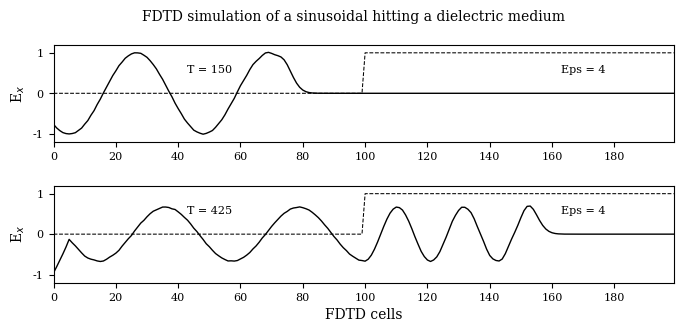

This chart was generated by the following Python code:
#!/usr/bin/env python
# File: fd1d_1_1.py
# [redacted]
# Date: 22/10/2021

""" Simulation of a propagating sinusoidal wave of 700 MHz striking a medium with a
relative dielectric constant of 4 """

import matplotlib.pyplot as plt
import numpy as np
import matplotlib
matplotlib.rcParams.update({'font.family': 'serif', 'font.size': 8,
                            'axes.labelsize': 10, 'axes.titlesize': 10, 'figure.titlesize': 10})

ke = 200
ex = np.zeros(ke)
hy = np.zeros(ke)

dx = 0.01          # Cell size
dt = dx/6e8        # Time step size
freq = 700e6       # Frequency 700 MHz

boundary_low = [0, 0]
boundary_high = [0, 0]

# Create Dielectric Profile
epsilon = 4
cb = np.ones(ke)
cb = 0.5 * cb
cb[100:] = 0.5/epsilon

nsteps = 425

# desired points for plotting
points = [
    {'num_steps': 150, 'data': None, 'label': ' '},
    {'num_steps': 425, 'data': None, 'label': 'FDTD cells'}
]

# FDTD loop
for time_step in range(1, nsteps + 1):

    # calculate the Ex field
    for k in range(1, ke):
        ex[k] = ex[k] + cb[k] * (hy[k - 1] - hy[k])

    # put a sinusoidal at the low end
    ex[5] = ex[5] + np.sin(2 * np.pi * freq * dt * time_step)

    # absorbing boundary conditions
    ex[0] = boundary_low.pop(0)
    boundary_low.append(ex[1])
    ex[ke - 1] = boundary_high.pop(0)
    boundary_high.append(ex[ke - 2])

    # calculate the Hy field
    for k in range(ke - 1):
        hy[k] = hy[k] + 0.5 * (ex[k] - ex[k + 1])

    # save data at certain points for plotting
    for plot_data in points:
        if time_step == plot_data['num_steps']:
            plot_data['data'] = np.copy(ex)

fig = plt.figure(figsize=(8, 3.5))
fig.suptitle(r'FDTD simulation of a sinusoidal hitting a dielectric medium')


def plotting(data, timestep, label):
    """ plot of E field at a single time step """
    ax.plot(data, color='k', linewidth=1)
    ax.plot((0.5/cb - 1)/3, 'k--', linewidth=0.75)
    ax.set(xlim=(0, 199), ylim=(-1.2, 1.2),
           xlabel=r'{}'.format(label), ylabel=r'E$_x$')
    ax.set(xticks=np.arange(0, 199, 20), yticks=np.arange(-1, 1.2, 1))
    ax.text(50, 0.5, 'T = {}'.format(timestep), horizontalalignment='center')
    ax.text(170, 0.5, 'Eps = {}'.format(epsilon), horizontalalignment='center')


for subplot_num, plot_data in enumerate(points):
    ax = fig.add_subplot(2, 1, subplot_num + 1)
    plotting(plot_data['data'], plot_data['num_steps'], plot_data['label'])

plt.subplots_adjust(bottom=0.2, hspace=0.45)
plt.savefig('fd1d_1_1.pdf')
